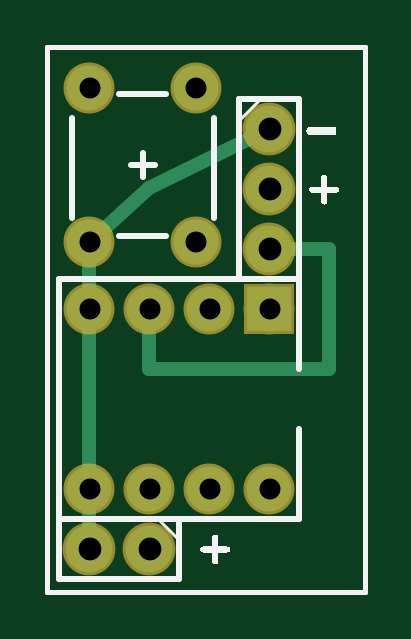
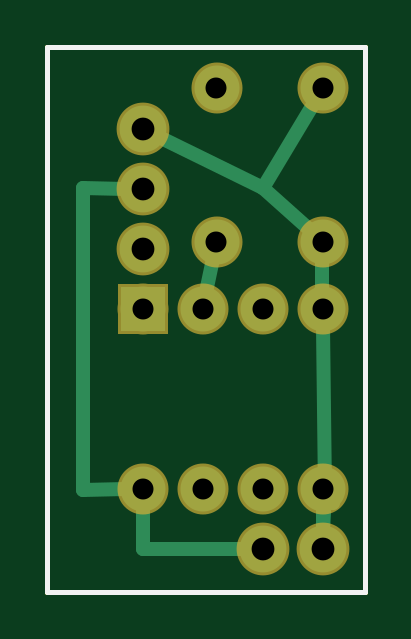
Circuit board: 8 layer files. Board 13.4 x 23.1 mm.
- outline: led_strip_bling_bling_contour.gm1 (365 bytes)
- bottom_copper: led_strip_bling_bling_copperBottom.gbl (1050 bytes)
- top_copper: led_strip_bling_bling_copperTop.gtl (845 bytes)
- drill: led_strip_bling_bling_drill.xln.txt (382 bytes)
- bottom_mask: led_strip_bling_bling_maskBottom.gbs (547 bytes)
- top_mask: led_strip_bling_bling_maskTop.gts (547 bytes)
- bottom_silk: led_strip_bling_bling_silkBottom.gbo (355 bytes)
- top_silk: led_strip_bling_bling_silkTop.gto (3945 bytes)

=== outline: led_strip_bling_bling_contour.gm1 ===
G04 MADE WITH FRITZING*
G04 WWW.FRITZING.ORG*
G04 DOUBLE SIDED*
G04 HOLES PLATED*
G04 CONTOUR ON CENTER OF CONTOUR VECTOR*
%ASAXBY*%
%FSLAX23Y23*%
%MOIN*%
%OFA0B0*%
%SFA1.0B1.0*%
%ADD10R,0.536807X0.916311*%
%ADD11C,0.008000*%
%ADD10C,0.008*%
%LNCONTOUR*%
G90*
G70*
G54D10*
G54D11*
X4Y912D02*
X533Y912D01*
X533Y4D01*
X4Y4D01*
X4Y912D01*
D02*
G04 End of contour*
M02*
=== bottom_copper: led_strip_bling_bling_copperBottom.gbl ===
G04 MADE WITH FRITZING*
G04 WWW.FRITZING.ORG*
G04 DOUBLE SIDED*
G04 HOLES PLATED*
G04 CONTOUR ON CENTER OF CONTOUR VECTOR*
%ASAXBY*%
%FSLAX23Y23*%
%MOIN*%
%OFA0B0*%
%SFA1.0B1.0*%
%ADD10C,0.075000*%
%ADD11C,0.078000*%
%ADD12R,0.075000X0.075000*%
%ADD13C,0.024000*%
%LNCOPPER0*%
G90*
G70*
G54D10*
X374Y475D03*
X374Y175D03*
X274Y475D03*
X274Y175D03*
X174Y475D03*
X174Y175D03*
X74Y475D03*
X74Y175D03*
G54D11*
X374Y775D03*
X374Y675D03*
X374Y575D03*
X174Y75D03*
X74Y75D03*
G54D10*
X74Y587D03*
X74Y843D03*
X251Y587D03*
X251Y843D03*
G54D12*
X374Y475D03*
G54D13*
X374Y75D02*
X204Y75D01*
D02*
X374Y146D02*
X374Y75D01*
D02*
X70Y168D02*
X58Y151D01*
D02*
X74Y446D02*
X70Y168D01*
D02*
X74Y174D02*
X57Y152D01*
D02*
X74Y105D02*
X74Y174D01*
D02*
X269Y503D02*
X257Y559D01*
D02*
X76Y485D02*
X78Y503D01*
D02*
X75Y559D02*
X76Y485D01*
D02*
X173Y676D02*
X89Y819D01*
D02*
X347Y762D02*
X173Y676D01*
D02*
X173Y676D02*
X96Y606D01*
D02*
X474Y174D02*
X474Y676D01*
D02*
X474Y676D02*
X404Y675D01*
D02*
X403Y175D02*
X474Y174D01*
D02*
X70Y168D02*
X73Y105D01*
G04 End of Copper0*
M02*
=== top_copper: led_strip_bling_bling_copperTop.gtl ===
G04 MADE WITH FRITZING*
G04 WWW.FRITZING.ORG*
G04 DOUBLE SIDED*
G04 HOLES PLATED*
G04 CONTOUR ON CENTER OF CONTOUR VECTOR*
%ASAXBY*%
%FSLAX23Y23*%
%MOIN*%
%OFA0B0*%
%SFA1.0B1.0*%
%ADD10C,0.075000*%
%ADD11C,0.078000*%
%ADD12R,0.075000X0.075000*%
%ADD13C,0.024000*%
%LNCOPPER1*%
G90*
G70*
G54D10*
X374Y475D03*
X374Y175D03*
X274Y475D03*
X274Y175D03*
X174Y475D03*
X174Y175D03*
X74Y475D03*
X74Y175D03*
G54D11*
X374Y775D03*
X374Y675D03*
X374Y575D03*
X174Y75D03*
X74Y75D03*
G54D10*
X74Y587D03*
X74Y843D03*
X251Y587D03*
X251Y843D03*
G54D12*
X374Y475D03*
G54D13*
X74Y146D02*
X74Y105D01*
D02*
X74Y446D02*
X74Y204D01*
D02*
X74Y559D02*
X74Y504D01*
D02*
X347Y762D02*
X173Y676D01*
D02*
X173Y676D02*
X96Y606D01*
D02*
X474Y375D02*
X174Y375D01*
D02*
X174Y375D02*
X174Y446D01*
D02*
X404Y575D02*
X474Y575D01*
D02*
X474Y575D02*
X474Y375D01*
G04 End of Copper1*
M02*
=== drill: led_strip_bling_bling_drill.xln.txt ===
; NON-PLATED HOLES START AT T1
; THROUGH (PLATED) HOLES START AT T100
M48
INCH
T100C0.038000
T101C0.035000
%
T100
X003742Y006749
X003742Y007749
X003742Y005749
X001742Y000749
X000742Y000749
T101
X003742Y004749
X000743Y008431
X000742Y001749
X001742Y001749
X002514Y005872
X002742Y001749
X003742Y001749
X002514Y008431
X000742Y004749
X001742Y004749
X000743Y005872
X002742Y004749
T00
M30

=== bottom_mask: led_strip_bling_bling_maskBottom.gbs ===
G04 MADE WITH FRITZING*
G04 WWW.FRITZING.ORG*
G04 DOUBLE SIDED*
G04 HOLES PLATED*
G04 CONTOUR ON CENTER OF CONTOUR VECTOR*
%ASAXBY*%
%FSLAX23Y23*%
%MOIN*%
%OFA0B0*%
%SFA1.0B1.0*%
%ADD10C,0.085000*%
%ADD11C,0.088000*%
%ADD12R,0.085000X0.085000*%
%LNMASK0*%
G90*
G70*
G54D10*
X374Y475D03*
X374Y175D03*
X274Y475D03*
X274Y175D03*
X174Y475D03*
X174Y175D03*
X74Y475D03*
X74Y175D03*
G54D11*
X374Y775D03*
X374Y675D03*
X374Y575D03*
X174Y75D03*
X74Y75D03*
G54D10*
X74Y587D03*
X74Y843D03*
X251Y587D03*
X251Y843D03*
G54D12*
X374Y475D03*
G04 End of Mask0*
M02*
=== top_mask: led_strip_bling_bling_maskTop.gts ===
G04 MADE WITH FRITZING*
G04 WWW.FRITZING.ORG*
G04 DOUBLE SIDED*
G04 HOLES PLATED*
G04 CONTOUR ON CENTER OF CONTOUR VECTOR*
%ASAXBY*%
%FSLAX23Y23*%
%MOIN*%
%OFA0B0*%
%SFA1.0B1.0*%
%ADD10C,0.085000*%
%ADD11C,0.088000*%
%ADD12R,0.085000X0.085000*%
%LNMASK1*%
G90*
G70*
G54D10*
X374Y475D03*
X374Y175D03*
X274Y475D03*
X274Y175D03*
X174Y475D03*
X174Y175D03*
X74Y475D03*
X74Y175D03*
G54D11*
X374Y775D03*
X374Y675D03*
X374Y575D03*
X174Y75D03*
X74Y75D03*
G54D10*
X74Y587D03*
X74Y843D03*
X251Y587D03*
X251Y843D03*
G54D12*
X374Y475D03*
G04 End of Mask1*
M02*
=== bottom_silk: led_strip_bling_bling_silkBottom.gbo ===
G04 MADE WITH FRITZING*
G04 WWW.FRITZING.ORG*
G04 DOUBLE SIDED*
G04 HOLES PLATED*
G04 CONTOUR ON CENTER OF CONTOUR VECTOR*
%ASAXBY*%
%FSLAX23Y23*%
%MOIN*%
%OFA0B0*%
%SFA1.0B1.0*%
%ADD10R,0.536807X0.916311X0.520807X0.900311*%
%ADD11C,0.008000*%
%LNSILK0*%
G90*
G70*
G54D11*
X4Y912D02*
X533Y912D01*
X533Y4D01*
X4Y4D01*
X4Y912D01*
D02*
G04 End of Silk0*
M02*
=== top_silk: led_strip_bling_bling_silkTop.gto ===
G04 MADE WITH FRITZING*
G04 WWW.FRITZING.ORG*
G04 DOUBLE SIDED*
G04 HOLES PLATED*
G04 CONTOUR ON CENTER OF CONTOUR VECTOR*
%ASAXBY*%
%FSLAX23Y23*%
%MOIN*%
%OFA0B0*%
%SFA1.0B1.0*%
%ADD10R,0.536807X0.916311X0.520807X0.900311*%
%ADD11C,0.008000*%
%ADD12C,0.010000*%
%ADD13C,0.005000*%
%ADD14R,0.001000X0.001000*%
%LNSILK1*%
G90*
G70*
G54D11*
X4Y912D02*
X533Y912D01*
X533Y4D01*
X4Y4D01*
X4Y912D01*
D02*
G54D12*
X424Y525D02*
X24Y525D01*
D02*
X24Y525D02*
X24Y125D01*
D02*
X24Y125D02*
X424Y125D01*
D02*
X424Y525D02*
X424Y375D01*
D02*
X424Y275D02*
X424Y125D01*
D02*
X324Y825D02*
X324Y525D01*
D02*
X324Y525D02*
X424Y525D01*
D02*
X424Y525D02*
X424Y825D01*
D02*
X424Y825D02*
X324Y825D01*
G54D13*
D02*
X324Y790D02*
X359Y825D01*
G54D12*
D02*
X224Y125D02*
X24Y125D01*
D02*
X24Y125D02*
X24Y25D01*
D02*
X24Y25D02*
X224Y25D01*
D02*
X224Y25D02*
X224Y125D01*
G54D13*
D02*
X189Y125D02*
X224Y90D01*
G54D12*
D02*
X202Y597D02*
X124Y597D01*
D02*
X281Y794D02*
X281Y627D01*
D02*
X45Y794D02*
X45Y627D01*
D02*
X202Y833D02*
X124Y833D01*
D02*
X183Y715D02*
X143Y715D01*
D02*
X163Y695D02*
X163Y735D01*
G54D14*
X439Y778D02*
X483Y778D01*
X438Y777D02*
X484Y777D01*
X437Y776D02*
X485Y776D01*
X437Y775D02*
X485Y775D01*
X437Y774D02*
X485Y774D01*
X436Y773D02*
X485Y773D01*
X436Y772D02*
X485Y772D01*
X436Y771D02*
X485Y771D01*
X436Y770D02*
X485Y770D01*
X437Y769D02*
X485Y769D01*
X437Y768D02*
X485Y768D01*
X437Y767D02*
X484Y767D01*
X438Y766D02*
X484Y766D01*
X439Y765D02*
X482Y765D01*
X463Y698D02*
X467Y698D01*
X462Y697D02*
X468Y697D01*
X461Y696D02*
X469Y696D01*
X461Y695D02*
X469Y695D01*
X461Y694D02*
X470Y694D01*
X461Y693D02*
X470Y693D01*
X461Y692D02*
X470Y692D01*
X461Y691D02*
X470Y691D01*
X461Y690D02*
X470Y690D01*
X461Y689D02*
X470Y689D01*
X461Y688D02*
X470Y688D01*
X461Y687D02*
X470Y687D01*
X461Y686D02*
X470Y686D01*
X461Y685D02*
X470Y685D01*
X461Y684D02*
X470Y684D01*
X461Y683D02*
X470Y683D01*
X461Y682D02*
X470Y682D01*
X461Y681D02*
X470Y681D01*
X461Y680D02*
X470Y680D01*
X460Y679D02*
X470Y679D01*
X443Y678D02*
X487Y678D01*
X442Y677D02*
X488Y677D01*
X441Y676D02*
X489Y676D01*
X441Y675D02*
X489Y675D01*
X441Y674D02*
X490Y674D01*
X441Y673D02*
X490Y673D01*
X441Y672D02*
X489Y672D01*
X442Y671D02*
X489Y671D01*
X443Y670D02*
X488Y670D01*
X444Y669D02*
X486Y669D01*
X461Y668D02*
X470Y668D01*
X461Y667D02*
X470Y667D01*
X461Y666D02*
X470Y666D01*
X461Y665D02*
X470Y665D01*
X461Y664D02*
X470Y664D01*
X461Y663D02*
X470Y663D01*
X461Y662D02*
X470Y662D01*
X461Y661D02*
X470Y661D01*
X461Y660D02*
X470Y660D01*
X461Y659D02*
X470Y659D01*
X461Y658D02*
X470Y658D01*
X461Y657D02*
X470Y657D01*
X461Y656D02*
X470Y656D01*
X461Y655D02*
X470Y655D01*
X461Y654D02*
X470Y654D01*
X461Y653D02*
X470Y653D01*
X461Y652D02*
X469Y652D01*
X462Y651D02*
X469Y651D01*
X463Y650D02*
X468Y650D01*
X465Y649D02*
X466Y649D01*
X281Y98D02*
X285Y98D01*
X280Y97D02*
X287Y97D01*
X279Y96D02*
X287Y96D01*
X279Y95D02*
X288Y95D01*
X279Y94D02*
X288Y94D01*
X279Y93D02*
X288Y93D01*
X279Y92D02*
X288Y92D01*
X279Y91D02*
X288Y91D01*
X279Y90D02*
X288Y90D01*
X279Y89D02*
X288Y89D01*
X279Y88D02*
X288Y88D01*
X279Y87D02*
X288Y87D01*
X279Y86D02*
X288Y86D01*
X279Y85D02*
X288Y85D01*
X279Y84D02*
X288Y84D01*
X279Y83D02*
X288Y83D01*
X279Y82D02*
X288Y82D01*
X279Y81D02*
X288Y81D01*
X279Y80D02*
X288Y80D01*
X264Y79D02*
X303Y79D01*
X261Y78D02*
X306Y78D01*
X260Y77D02*
X307Y77D01*
X259Y76D02*
X307Y76D01*
X259Y75D02*
X307Y75D01*
X259Y74D02*
X308Y74D01*
X259Y73D02*
X308Y73D01*
X259Y72D02*
X307Y72D01*
X260Y71D02*
X307Y71D01*
X261Y70D02*
X306Y70D01*
X264Y69D02*
X303Y69D01*
X279Y68D02*
X288Y68D01*
X279Y67D02*
X288Y67D01*
X279Y66D02*
X288Y66D01*
X279Y65D02*
X288Y65D01*
X279Y64D02*
X288Y64D01*
X279Y63D02*
X288Y63D01*
X279Y62D02*
X288Y62D01*
X279Y61D02*
X288Y61D01*
X279Y60D02*
X288Y60D01*
X279Y59D02*
X288Y59D01*
X279Y58D02*
X288Y58D01*
X279Y57D02*
X288Y57D01*
X279Y56D02*
X288Y56D01*
X279Y55D02*
X288Y55D01*
X279Y54D02*
X288Y54D01*
X279Y53D02*
X288Y53D01*
X279Y52D02*
X287Y52D01*
X280Y51D02*
X287Y51D01*
X281Y50D02*
X286Y50D01*
D02*
G04 End of Silk1*
M02*
